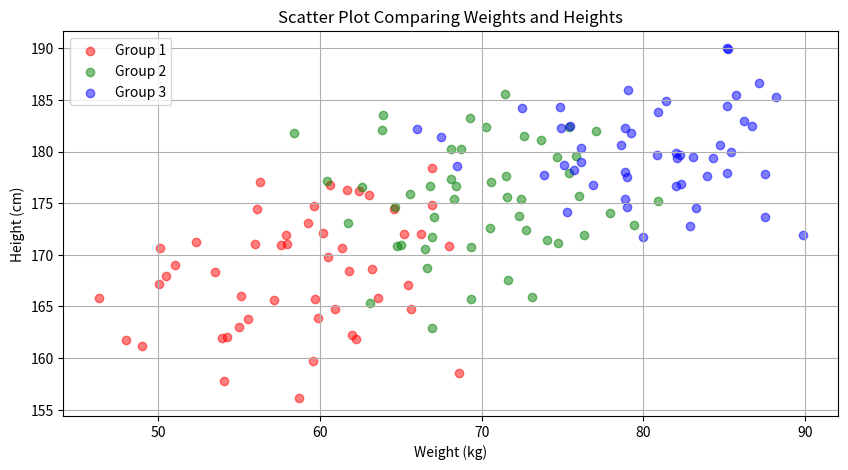

This figure's Python source:
# 12.	Write a Python program to draw a scatter plot for three different groups comparing weights and heights.
 

import numpy as np
import matplotlib.pyplot as plt

group1 = {'weights': np.random.normal(60, 5, 50), 'heights': np.random.normal(170, 5, 50)}
group2 = {'weights': np.random.normal(70, 5, 50), 'heights': np.random.normal(175, 5, 50)}
group3 = {'weights': np.random.normal(80, 5, 50), 'heights': np.random.normal(180, 5, 50)}

plt.figure(figsize=(10, 5))
plt.scatter(group1['weights'], group1['heights'], label='Group 1', alpha=0.5, color='red')
plt.scatter(group2['weights'], group2['heights'], label='Group 2', alpha=0.5, color='green')
plt.scatter(group3['weights'], group3['heights'], label='Group 3', alpha=0.5, color='blue')

plt.title("Scatter Plot Comparing Weights and Heights")
plt.xlabel("Weight (kg)")
plt.ylabel("Height (cm)")
plt.legend()
plt.grid(True)
plt.show()

